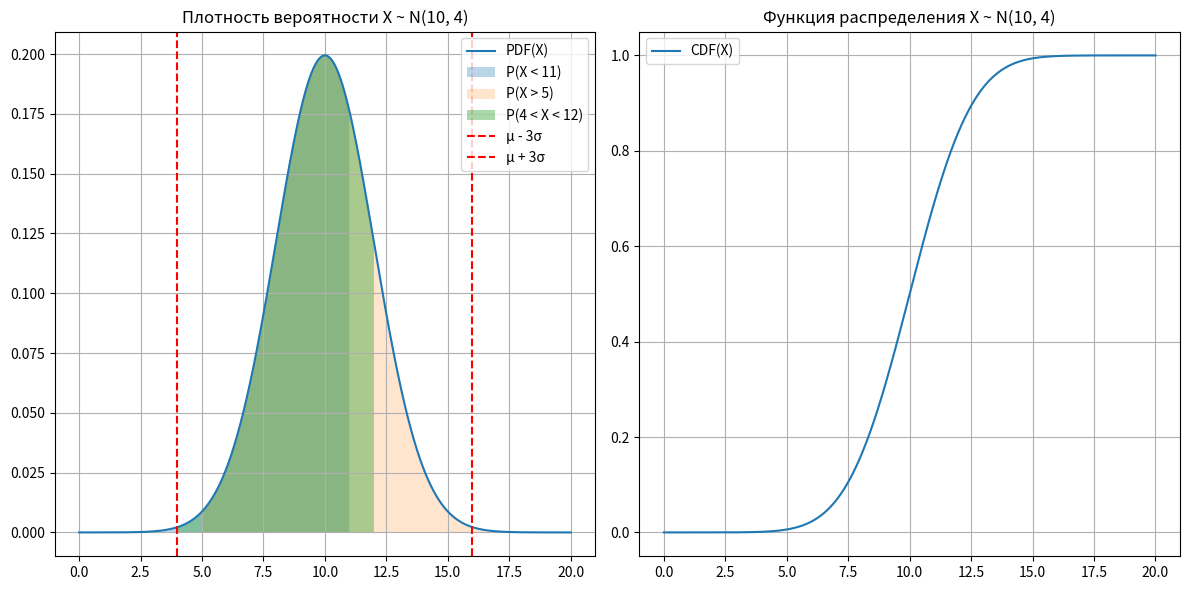
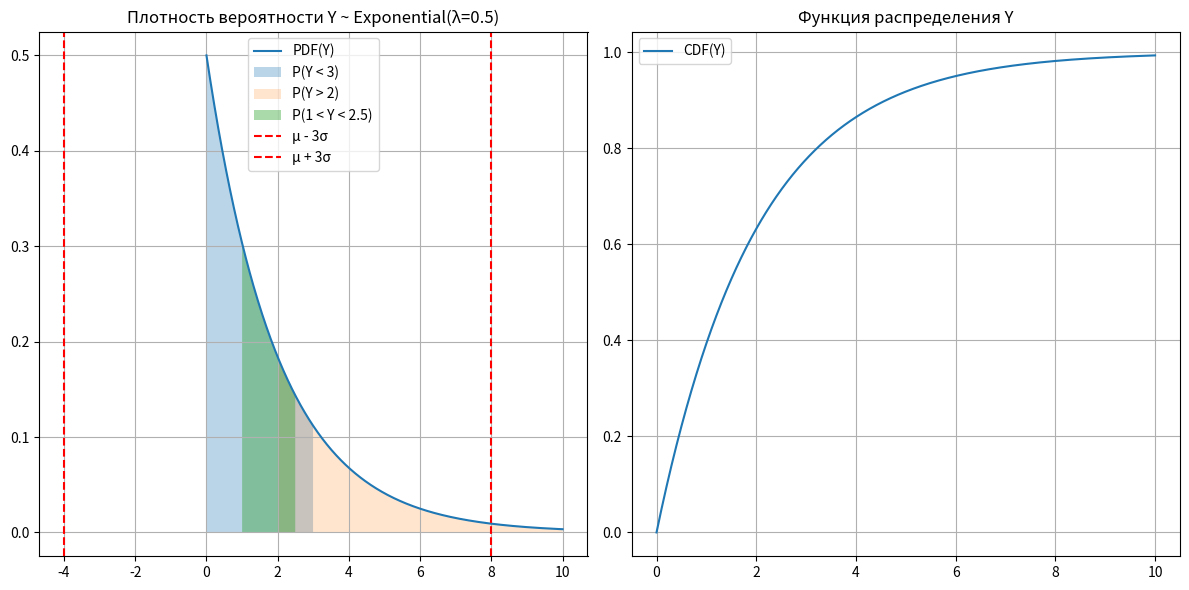

Source code (Python) for these figures, in order:
import matplotlib.pyplot as plt
from scipy.stats import norm, expon
import numpy as np

mu = 10
d = 4
sigma = np.sqrt(d)



z = np.linspace(-5, 5, 1000)
pdf_z = norm.pdf(z)
cdf_z = norm.cdf(z)

x = np.linspace(mu - 5*sigma, mu + 5*sigma, 1000)
pdf_x = norm.pdf(x, mu, sigma)
cdf_x = norm.cdf(x, mu, sigma)

P1 = norm.cdf(11, mu, sigma) # P(X < 11)
P2 = 1 - norm.cdf(5, mu, sigma) # P(X > 5)
P3 = norm.cdf(12, mu, sigma) - norm.cdf(4, mu, sigma) # P(4 < X < 12)

print(f"P(X < 11) = {P1:.4f}")
print(f"P(X > 5) = {P2:.4f}")
print(f"P(4 < X < 12) = {P3:.4f}")

left_3sigma = mu - 3*sigma
right_3sigma = mu + 3*sigma
P_3sigma = norm.cdf(right_3sigma, mu, sigma) - norm.cdf(left_3sigma, mu, sigma)
print(f"Правило 3 сигм: {P_3sigma  }")

plt.figure(figsize=(12, 6))

plt.subplot(1, 2, 1)
plt.title(f"Плотность вероятности X ~ N({mu}, {d})")
plt.plot(x, pdf_x, label="PDF(X)")
plt.fill_between(x, pdf_x, where=(x<11), alpha=0.3, label="P(X < 11)")
plt.fill_between(x, pdf_x, where=(x>5), alpha=0.2, label="P(X > 5)")
plt.fill_between(x, pdf_x, where=((x>4) & (x<12)), alpha=0.4, label="P(4 < X < 12)")
plt.axvline(left_3sigma, color='r', linestyle='--', label='μ - 3σ')
plt.axvline(right_3sigma, color='r', linestyle='--', label='μ + 3σ')
plt.legend()
plt.grid()

plt.subplot(1, 2, 2)
plt.title(f"Функция распределения X ~ N({mu}, {d})")
plt.plot(x, cdf_x, label="CDF(X)")
plt.legend()
plt.grid()

plt.tight_layout()
plt.show()

mu_exp = 2
lamb_exp = 1 / mu_exp

y = np.linspace(0, 10, 1000)
pdf_y = expon.pdf(y, scale= 1 / lamb_exp)
cdf_y = expon.cdf(y, scale= 1 / lamb_exp)

P4 = expon.cdf(3, scale = 1 / lamb_exp)
P5 = 1 - expon.cdf(2, scale = 1 / lamb_exp)
P6 = expon.cdf(2.5, scale=1 / lamb_exp) - expon.cdf(1, scale=1 / lamb_exp)

print(f"P(Y < 3) = {P4:.4f}")
print(f"P(Y > 2) = {P5:.4f}")
print(f"P(1 < Y < 2.5) = {P6:.4f}")

sigma_y = mu_exp
left_3sigma_y = mu_exp - 3*sigma_y
right_3sigma_y = mu_exp + 3*sigma_y
P_3sigma_exp = expon.cdf(right_3sigma_y, scale=1 / lamb_exp) - expon.cdf(left_3sigma_y, scale=1 / lamb_exp)
print(f"Правило 3 сигм: {P_3sigma_exp}")

plt.figure(figsize=(12, 6))

plt.subplot(1,2,1)
plt.title(f"Плотность вероятности Y ~ Exponential(λ={lamb_exp})")
plt.plot(y, pdf_y, label="PDF(Y)")
plt.fill_between(y, pdf_y, where=(y<3), alpha=0.3, label="P(Y < 3)")
plt.fill_between(y, pdf_y, where=(y>2), alpha=0.2, label="P(Y > 2)")
plt.fill_between(y, pdf_y, where=((y>1) & (y<2.5)), alpha=0.4, label="P(1 < Y < 2.5)")
plt.axvline(left_3sigma_y, color='r', linestyle='--', label='μ - 3σ')
plt.axvline(right_3sigma_y, color='r', linestyle='--', label='μ + 3σ')
plt.legend()
plt.grid()

plt.subplot(1,2,2)
plt.title("Функция распределения Y")
plt.plot(y, cdf_y, label="CDF(Y)")
plt.legend()
plt.grid()

plt.tight_layout()
plt.show()